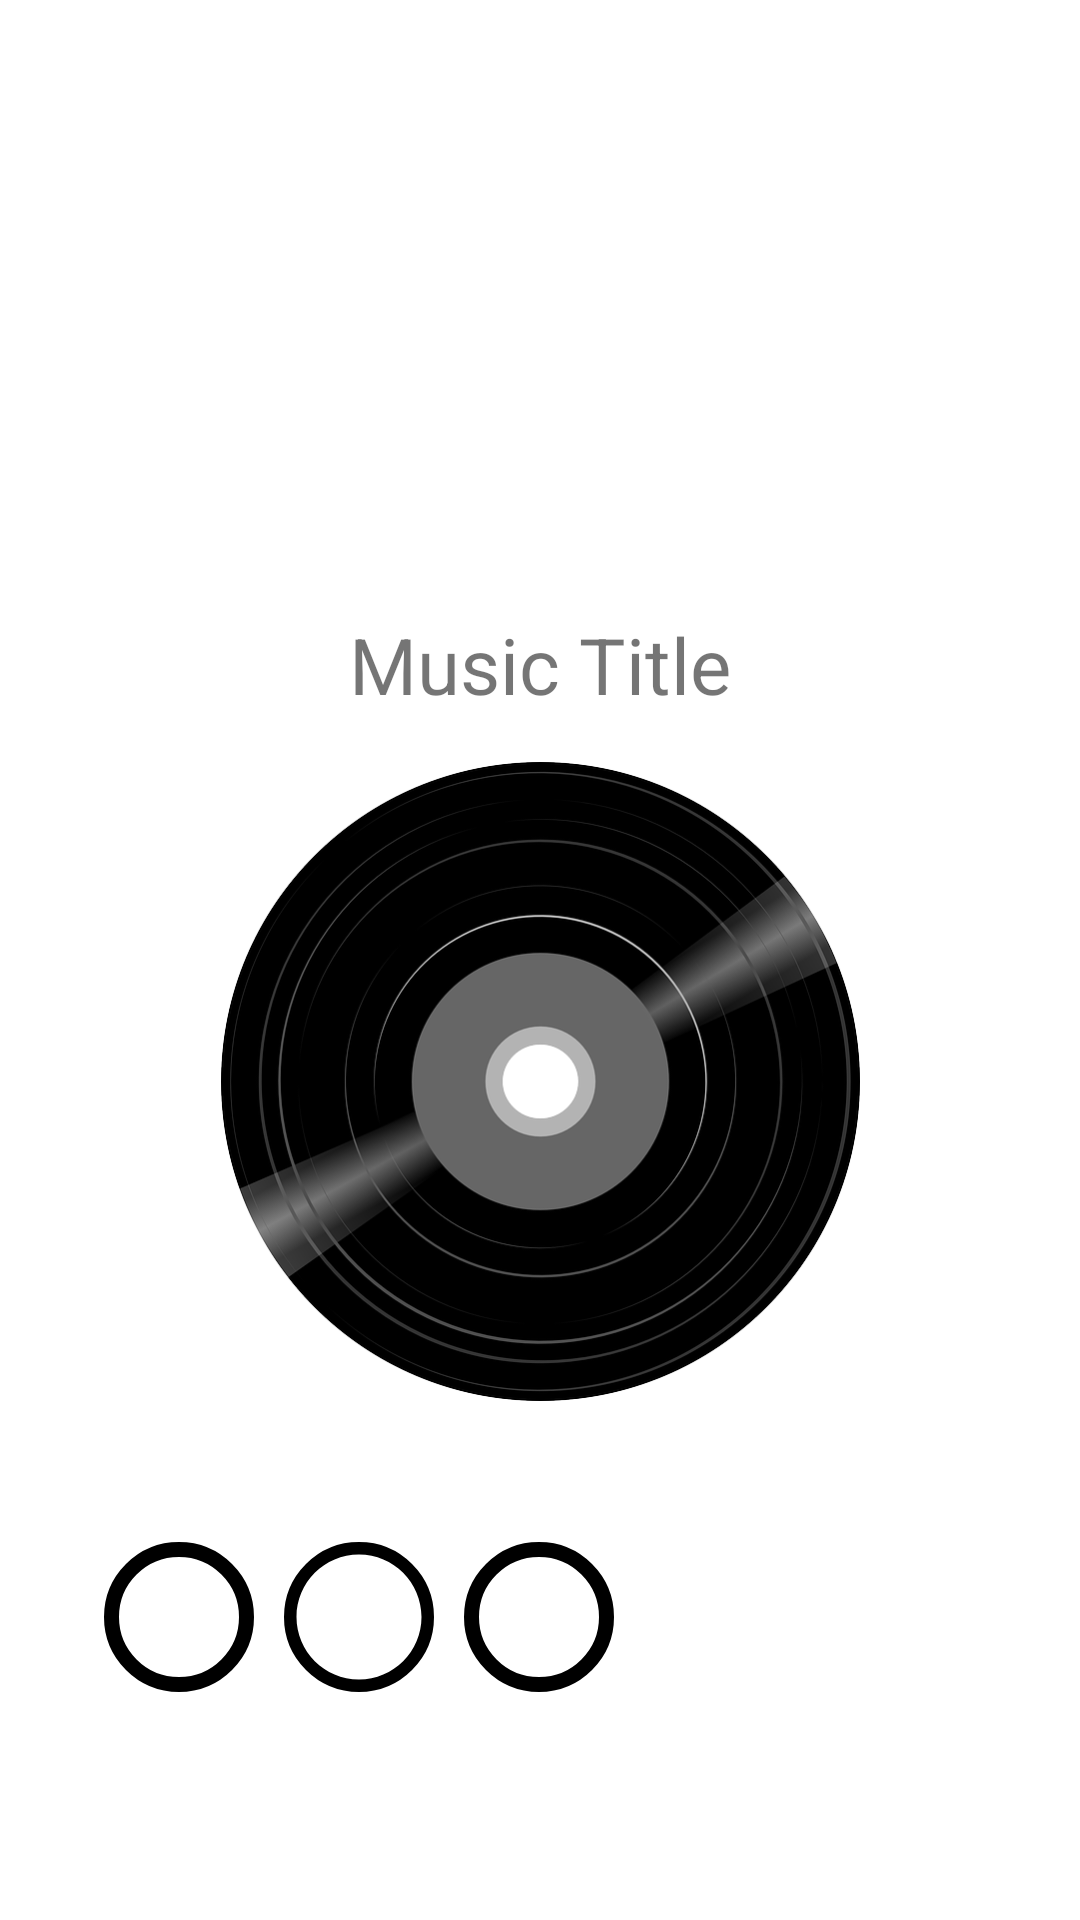

Produce the Android XML layout that renders to this screen, including the resource entries it uses.
<!-- AndroidManifest.xml: application theme Theme.Kotlin_001 -->
<!-- res/layout/activity_music_player.xml -->
<?xml version="1.0" encoding="utf-8"?>
<androidx.constraintlayout.widget.ConstraintLayout xmlns:android="http://schemas.android.com/apk/res/android"
    xmlns:app="http://schemas.android.com/apk/res-auto"
    xmlns:tools="http://schemas.android.com/tools"
    android:layout_width="match_parent"
    android:layout_height="match_parent"
    tools:context=".MusicPlayer">

    <TextView
        android:id="@+id/textView2"
        android:layout_width="wrap_content"
        android:layout_height="wrap_content"
        android:layout_marginTop="204dp"
        android:text="Music Title"
        android:textSize="26sp"
        app:layout_constraintEnd_toEndOf="parent"
        app:layout_constraintStart_toStartOf="parent"
        app:layout_constraintTop_toTopOf="parent" />

    <ImageView
        android:id="@+id/imageView"
        android:layout_width="213dp"
        android:layout_height="219dp"
        android:layout_marginVertical="12dp"
        app:layout_constraintEnd_toEndOf="parent"
        app:layout_constraintStart_toStartOf="parent"
        app:layout_constraintTop_toBottomOf="@+id/textView2"
        app:srcCompat="@drawable/cover" />

    <LinearLayout
        android:layout_width="300dp"
        android:layout_height="wrap_content"
        android:layout_marginTop="44dp"
        app:layout_constraintEnd_toEndOf="parent"
        app:layout_constraintHorizontal_bias="0.495"
        app:layout_constraintStart_toStartOf="parent"
        app:layout_constraintTop_toBottomOf="@+id/imageView"
        tools:gravity="center"
        tools:orientation="horizontal">

        <ImageButton
            android:id="@+id/prev_btn"
            android:layout_width="50dp"
            android:layout_height="50dp"
            android:layout_marginHorizontal="5dp"
            android:background="@drawable/btn_bg"
            android:src="@drawable/ic_baseline_skip_previous_24"
            tools:ignore="SpeakableTextPresentCheck" />

        <ImageButton
            android:id="@+id/play_btn"
            android:layout_width="50dp"
            android:layout_height="50dp"
            android:layout_marginHorizontal="5dp"
            android:background="@drawable/btn_bg"
            android:src="@drawable/ic_baseline_play_circle_outline_24"
            tools:ignore="SpeakableTextPresentCheck" />

        <ImageButton
            android:id="@+id/next_btn"
            android:layout_width="50dp"
            android:layout_height="50dp"
            android:layout_marginHorizontal="5dp"
            android:background="@drawable/btn_bg"
            android:src="@drawable/ic_baseline_skip_next_24"
            tools:ignore="SpeakableTextPresentCheck" />


    </LinearLayout>

</androidx.constraintlayout.widget.ConstraintLayout>
<!-- resources referenced by this layout -->
<resources>
  <!-- drawable btn_bg (drawable) -->
  <?xml version="1.0" encoding="utf-8"?>
  <shape xmlns:android="http://schemas.android.com/apk/res/android"
  
      android:shape="oval">
      <stroke
          android:color="@color/black"
          android:width="5dp"/>
  
  </shape>
  <!-- drawable cover: png bitmap (drawable, 80983 bytes) -->
  <!-- drawable ic_baseline_play_circle_outline_24 (drawable) -->
  <vector android:height="50dp" android:tint="#FFFFFF"
      android:viewportHeight="24" android:viewportWidth="24"
      android:width="50dp" xmlns:android="http://schemas.android.com/apk/res/android">
      <path android:fillColor="@android:color/black" android:pathData="M10,16.5l6,-4.5 -6,-4.5v9zM12,2C6.48,2 2,6.48 2,12s4.48,10 10,10 10,-4.48 10,-10S17.52,2 12,2zM12,20c-4.41,0 -8,-3.59 -8,-8s3.59,-8 8,-8 8,3.59 8,8 -3.59,8 -8,8z"/>
  </vector>
  <style name="Theme.Kotlin_001" parent="Theme.MaterialComponents.DayNight.DarkActionBar">
          
          <item name="colorPrimary">@color/purple_500</item>
          <item name="colorPrimaryVariant">@color/purple_700</item>
          <item name="colorOnPrimary">@color/white</item>
          
          <item name="colorSecondary">@color/teal_200</item>
          <item name="colorSecondaryVariant">@color/teal_700</item>
          <item name="colorOnSecondary">@color/black</item>
          
          <item name="android:statusBarColor" tools:targetApi="l">?attr/colorPrimaryVariant</item>
          
      </style>
  <!-- not gathered from this repository: default colours our renderer supplied (Android Studio template values) -->
  <color name="purple_500">#FF6200EE</color>
  <color name="purple_700">#FF3700B3</color>
  <color name="teal_200">#FF03DAC5</color>
  <color name="teal_700">#FF018786</color>
  <color name="black">#FF000000</color>
  <color name="white">#FFFFFFFF</color>
</resources>
